Run: headless pygame with SDL's dummy video driver; simulated clock (each Clock.tick advances the game by its frame time, no real sleeping); random seed 0; keys injected as events and as key.get_pressed() state; no mouse input.
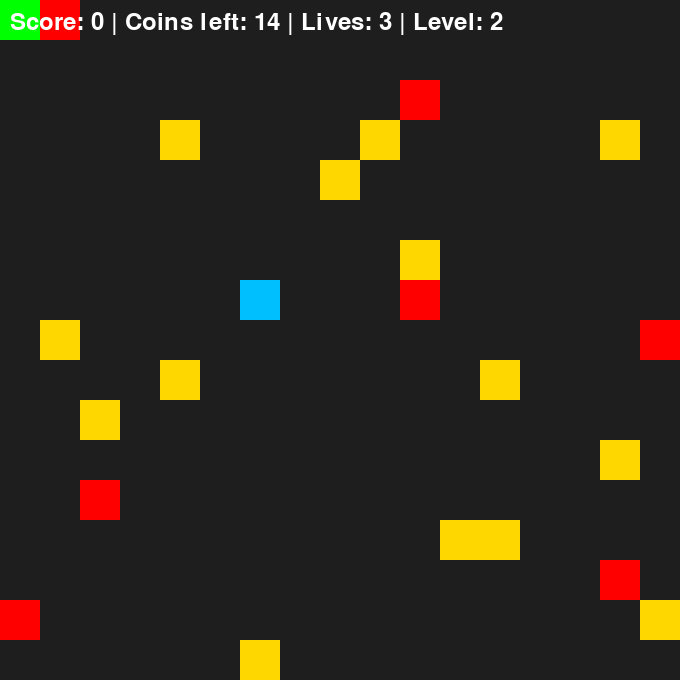
Frame 1 of 4 · flips 1–60 · no input
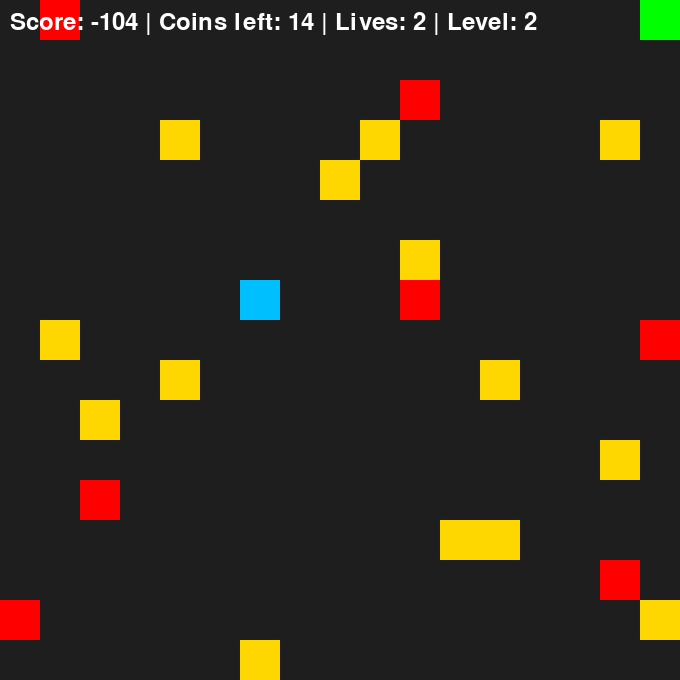
Frame 2 of 4 · flips 61–180 · tapped SPACE, RETURN · held RIGHT (→), D
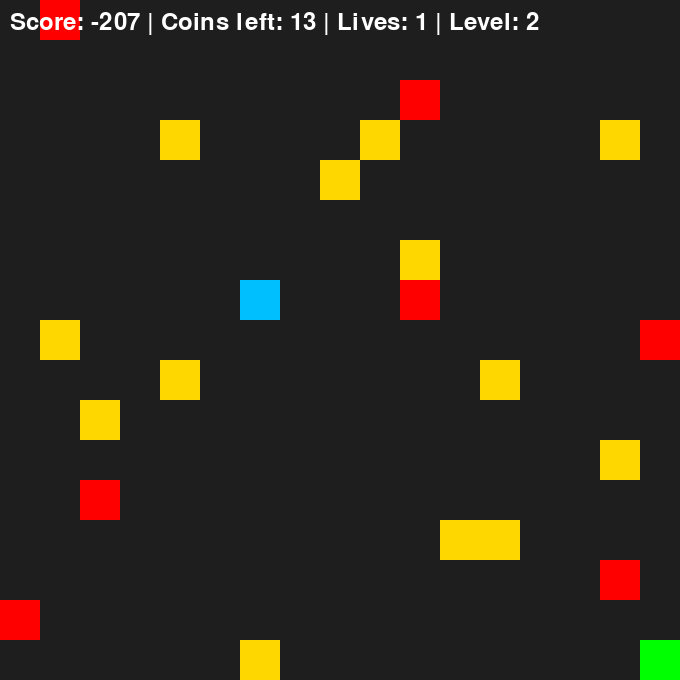
Frame 3 of 4 · flips 181–300 · held DOWN (↓), S
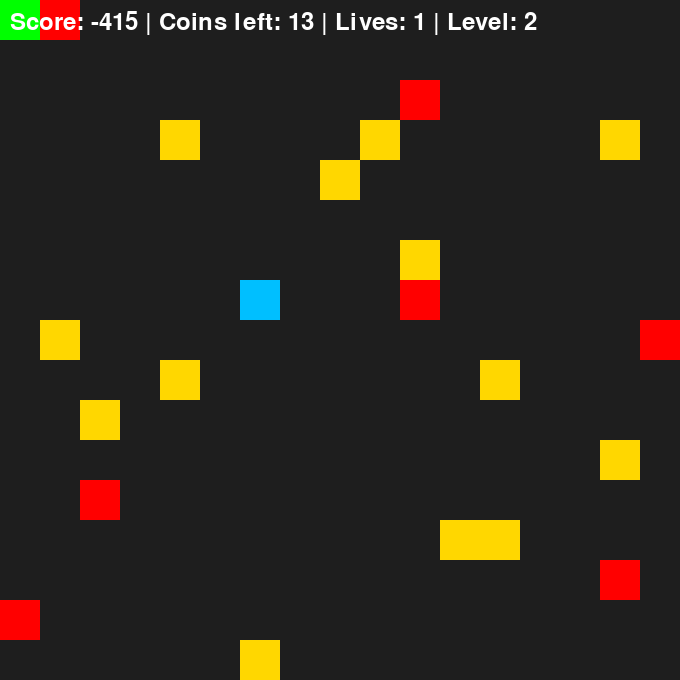
Frame 4 of 4 · flips 301–420 · held LEFT (←), A, UP (↑), W

The pygame program that drew these frames:

import pygame
import random

pygame.init()

# ================== CONFIG ==================
GRID_SIZE = 40
GRID_WIDTH = 17
GRID_HEIGHT = 17
SCREEN_WIDTH = GRID_SIZE * GRID_WIDTH
SCREEN_HEIGHT = GRID_SIZE * GRID_HEIGHT

BG_COLOR = (30, 30, 30)
PLAYER_COLOR = (0, 255, 0)
COIN_COLOR = (255, 215, 0)
POISON_COLOR = (255, 0, 0)
SHIELD_COLOR = (0, 191, 255)

FPS = 15

screen = pygame.display.set_mode((SCREEN_WIDTH, SCREEN_HEIGHT))
pygame.display.set_caption("Coin & Poison Adventure")

font = pygame.font.Font(None, 36)

# ================== CLASSES ==================

class Player(pygame.sprite.Sprite):
    """Player controlled by arrow keys"""
    def __init__(self):
        super().__init__()
        self.image = pygame.Surface((GRID_SIZE, GRID_SIZE))
        self.image.fill(PLAYER_COLOR)
        self.rect = self.image.get_rect()
        self.rect.topleft = (0, 0)
        self.score = 0
        self.lives = 3
        self.shield = False

    def move(self, dx, dy):
        new_rect = self.rect.move(dx * GRID_SIZE, dy * GRID_SIZE)
        if 0 <= new_rect.left < SCREEN_WIDTH and 0 <= new_rect.top < SCREEN_HEIGHT:
            self.rect = new_rect
        else:
            self.score -= 1  # penalize hitting boundary

class Coin(pygame.sprite.Sprite):
    """Collectible coin"""
    def __init__(self, x, y):
        super().__init__()
        self.image = pygame.Surface((GRID_SIZE, GRID_SIZE))
        self.image.fill(COIN_COLOR)
        self.rect = self.image.get_rect()
        self.rect.topleft = (x * GRID_SIZE, y * GRID_SIZE)

class Poison(pygame.sprite.Sprite):
    """Poison block that reduces life"""
    def __init__(self, x, y):
        super().__init__()
        self.image = pygame.Surface((GRID_SIZE, GRID_SIZE))
        self.image.fill(POISON_COLOR)
        self.rect = self.image.get_rect()
        self.rect.topleft = (x * GRID_SIZE, y * GRID_SIZE)

class Shield(pygame.sprite.Sprite):
    """Power-up shield to protect from poison"""
    def __init__(self, x, y):
        super().__init__()
        self.image = pygame.Surface((GRID_SIZE, GRID_SIZE))
        self.image.fill(SHIELD_COLOR)
        self.rect = self.image.get_rect()
        self.rect.topleft = (x * GRID_SIZE, y * GRID_SIZE)

# ================== HELPER FUNCTIONS ==================

def spawn_objects(num_objects, avoid_positions):
    """Spawn objects without overlapping"""
    objects = []
    while len(objects) < num_objects:
        x = random.randint(0, GRID_WIDTH - 1)
        y = random.randint(0, GRID_HEIGHT - 1)
        if (x, y) not in avoid_positions:
            objects.append((x, y))
            avoid_positions.add((x, y))
    return objects

def reset_level():
    """Reset coins, poisons, and optionally add shield"""
    global coins, poisons, shield_powerups, all_sprites, avoid_positions, FPS, level
    level += 1
    FPS += 1  # increase speed for next level
    num_coins = 10 + level * 2
    num_poisons = 5 + level

    # Clear old objects
    for sprite in coins.sprites() + poisons.sprites() + shield_powerups.sprites():
        all_sprites.remove(sprite)
    
    # Reset positions
    avoid_positions = {(player.rect.x // GRID_SIZE, player.rect.y // GRID_SIZE)}
    
    # Spawn coins
    coin_positions = spawn_objects(num_coins, avoid_positions)
    coins = pygame.sprite.Group()
    for pos in coin_positions:
        coin = Coin(*pos)
        coins.add(coin)
        all_sprites.add(coin)

    # Spawn poisons
    poison_positions = spawn_objects(num_poisons, avoid_positions)
    poisons = pygame.sprite.Group()
    for pos in poison_positions:
        poison = Poison(*pos)
        poisons.add(poison)
        all_sprites.add(poison)

    # Spawn shield occasionally
    shield_positions = spawn_objects(1, avoid_positions)
    shield_powerups = pygame.sprite.Group()
    for pos in shield_positions:
        shield = Shield(*pos)
        shield_powerups.add(shield)
        all_sprites.add(shield)

# ================== GAME INIT ==================

player = Player()
all_sprites = pygame.sprite.Group()
all_sprites.add(player)

coins = pygame.sprite.Group()
poisons = pygame.sprite.Group()
shield_powerups = pygame.sprite.Group()
avoid_positions = {(player.rect.x // GRID_SIZE, player.rect.y // GRID_SIZE)}

level = 1
reset_level()

clock = pygame.time.Clock()
running = True

# ================== GAME LOOP ==================

while running:
    clock.tick(FPS)

    for event in pygame.event.get():
        if event.type == pygame.QUIT:
            running = False

    keys = pygame.key.get_pressed()
    if keys[pygame.K_LEFT]:
        player.move(-1, 0)
    if keys[pygame.K_RIGHT]:
        player.move(1, 0)
    if keys[pygame.K_UP]:
        player.move(0, -1)
    if keys[pygame.K_DOWN]:
        player.move(0, 1)

    # Collect coins
    collected_coins = pygame.sprite.spritecollide(player, coins, True)
    player.score += len(collected_coins)

    # Collect shield
    if pygame.sprite.spritecollide(player, shield_powerups, True):
        player.shield = True
        print("Shield activated! Next poison hit will be ignored.")

    # Poison collision
    if pygame.sprite.spritecollideany(player, poisons):
        if player.shield:
            player.shield = False
            print("Shield protected you from poison!")
        else:
            player.lives -= 1
            if player.lives == 0:
                print(f"Game Over! Final Score: {player.score}")
                running = False
            else:
                print(f"Hit poison! Lives left: {player.lives}")

    # Level completed
    if len(coins) == 0:
        print(f"Level {level} cleared! Moving to next level...")
        reset_level()

    # Draw everything
    screen.fill(BG_COLOR)
    all_sprites.draw(screen)
    score_text = font.render(f"Score: {player.score} | Coins left: {len(coins)} | Lives: {player.lives} | Level: {level}", True, (255, 255, 255))
    screen.blit(score_text, (10, 10))

    pygame.display.flip()

pygame.quit()
